Image classification data set "object_crops_split_3" (n21twn/Vision_Eindopdracht on GitHub). Class labels (13): ace, eight, five, four, jack, king, nine, queen, seven, six, ten, three, two.

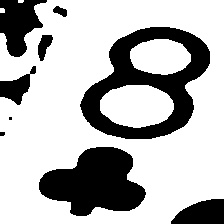
Label: eight

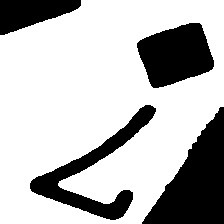
Label: seven

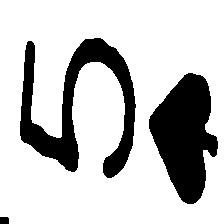
Label: five

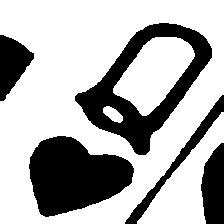
Label: queen

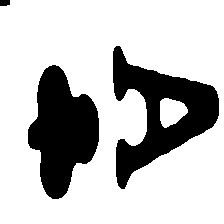
Label: ace

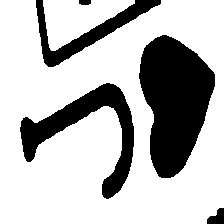
Label: jack
